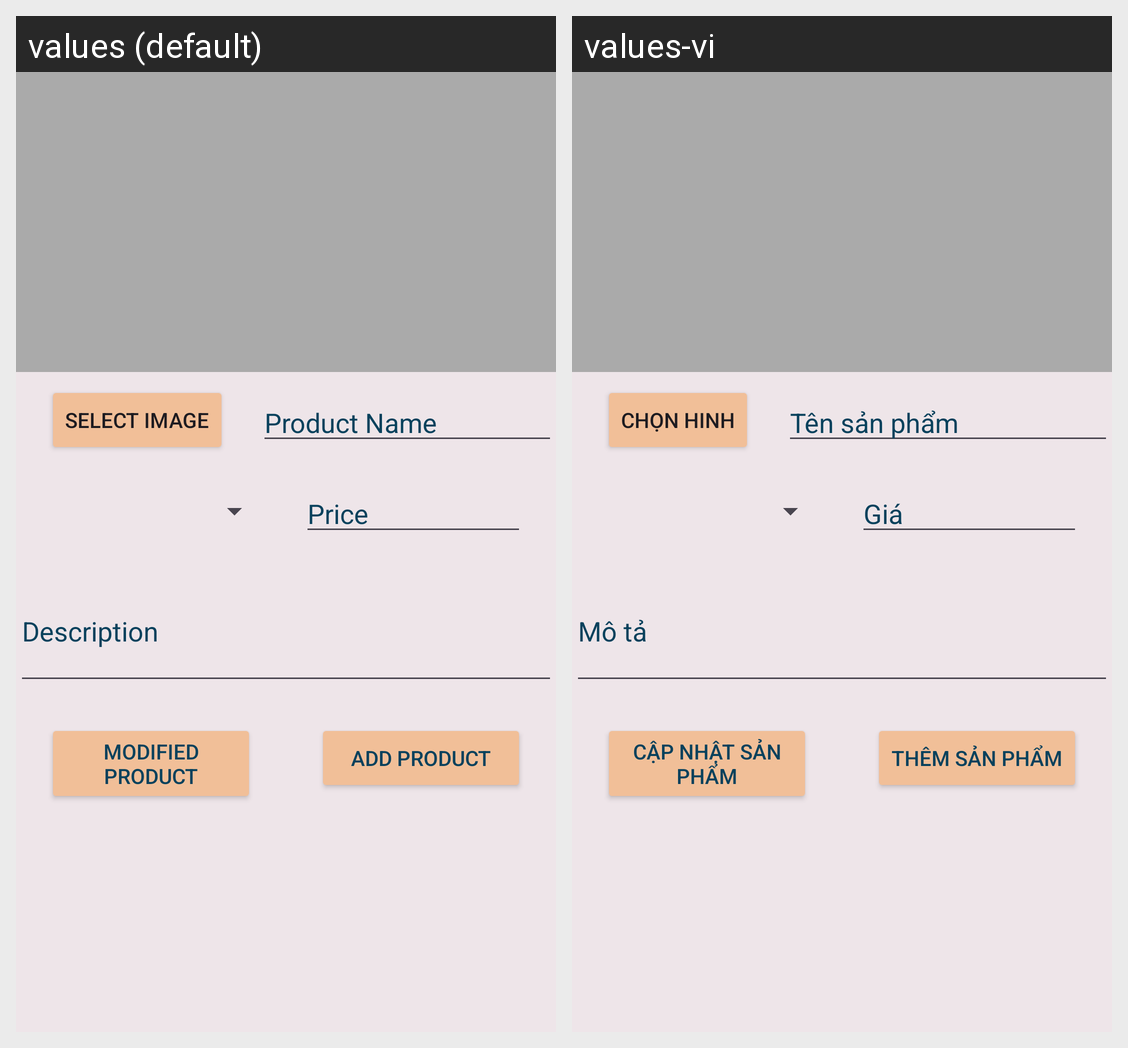

For this localized Android screen grid, give each drawn string resource with its value in every locale shown.
Android screen res/layout/activity_upsert_view_product.xml rendered under 2 locales, left to right: values (default), values-vi. Device: Nexus 5 (rendered at 1080×1920; each locale shown at half size, 540×960, under a caption strip naming it); theme Theme.Dh52112120.
Strings drawn on this screen, with the default value and each locale's value (text and hints the layout hard-codes, and strings that could not be matched under every locale, appear in the picture but are not listed):

select_image
  values: Select Image
  values-vi: Chọn hinh

product_name
  values: Product Name
  values-vi: Tên sản phẩm

price
  values: Price
  values-vi: Giá

description
  values: Description
  values-vi: Mô tả

modified_product
  values: Modified Product
  values-vi: Cập nhật sản phẩm

add_product
  values: Add Product
  values-vi: Thêm sản phẩm
